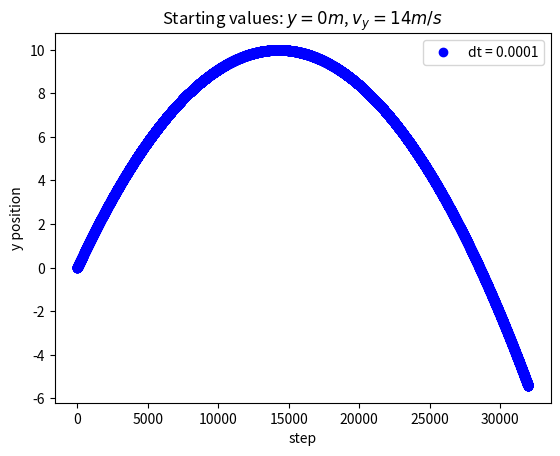

Here is the Python script that generated this plot:
import matplotlib.pyplot as plt

g = 9.81

t = [0]
y = [0]
x = [0]
v_y = [14]
v_x = [15]
t_max = 3.2


def a(y, t):
    return -g

def a2(x, t):
    return 0

dt = 0.0001

while t[-1] < t_max - dt / 2:
    dy = v_y[-1] * dt
    dx = v_x[-1] * dt
    dv_y = a(y[-1], t[-1]) * dt
    dv_x = a2(x[-1], t[-1]) * dt
    t.append(t[-1] + dt)
    y.append(y[-1] + dy)
    x.append(x[-1] + dx)
    v_y.append(v_y[-1] + dv_y)
    v_x.append(v_x[-1] + dv_x)

print(x[-1:])
print(y[-1:])
fig, ax = plt.subplots(1, 1)
ax.plot(y, "bo", label=f"dt = {dt}")
ax.set_xlabel("step")
ax.set_ylabel("y position")
ax.set_title(f"Starting values: $y = {y[0]} m$, $v_y = {v_y[0]} m/s$")
ax.legend()
plt.show()